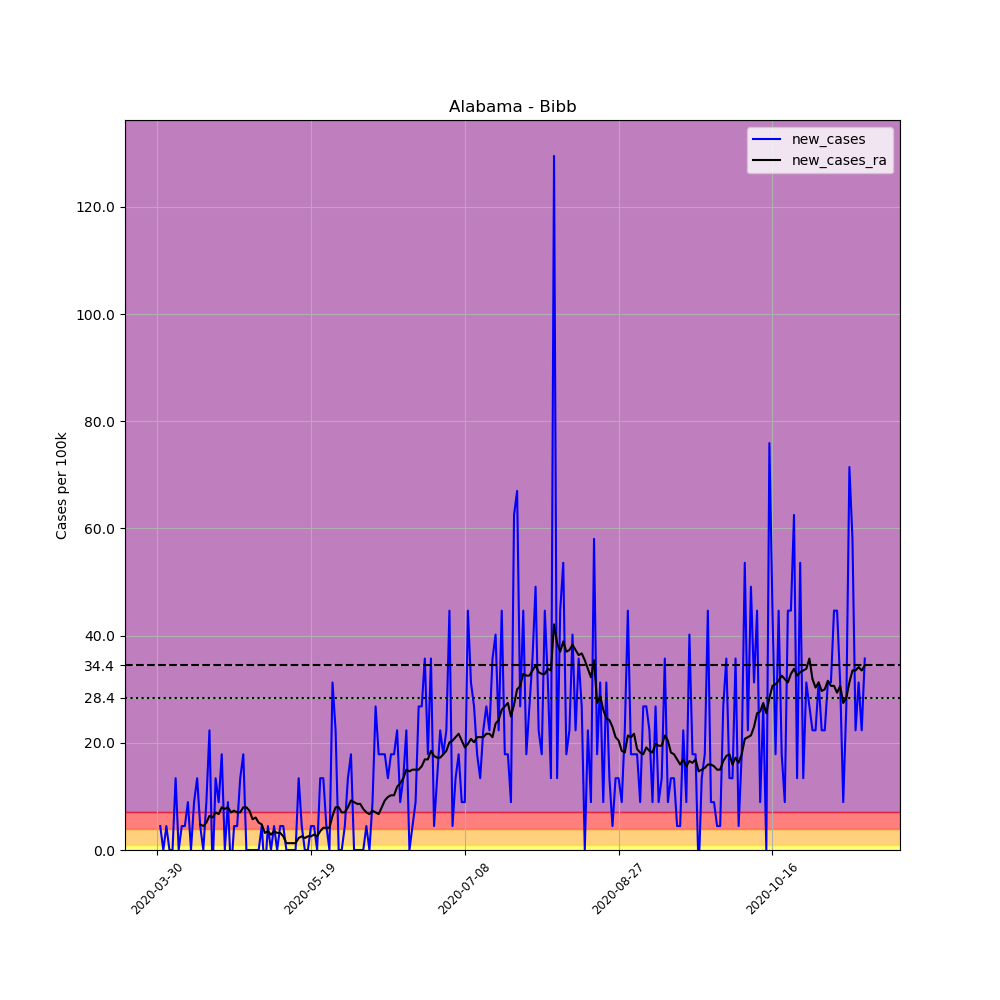

The file beside this chart, header and first rows:
, date, county, state, fips, cases, deaths, COUNTY, STNAME, CTYNAME, POPESTIMATE2019, per_100k, new_cases, new_cases_ra
468164, 2020-03-30, Bibb, Alabama, 1007, 2, 0, 7, Alabama, Bibb, 22394, 8.931, , 
468165, 2020-03-31, Bibb, Alabama, 1007, 3, 0, 7, Alabama, Bibb, 22394, 13.4, 4.465, 
468166, 2020-04-01, Bibb, Alabama, 1007, 3, 0, 7, Alabama, Bibb, 22394, 13.4, 0.0, 
468167, 2020-04-02, Bibb, Alabama, 1007, 4, 0, 7, Alabama, Bibb, 22394, 17.86, 4.465, 
468168, 2020-04-03, Bibb, Alabama, 1007, 4, 0, 7, Alabama, Bibb, 22394, 17.86, 0.0, 
468169, 2020-04-04, Bibb, Alabama, 1007, 4, 0, 7, Alabama, Bibb, 22394, 17.86, 0.0, 
468170, 2020-04-05, Bibb, Alabama, 1007, 7, 0, 7, Alabama, Bibb, 22394, 31.26, 13.4, 
468171, 2020-04-06, Bibb, Alabama, 1007, 7, 0, 7, Alabama, Bibb, 22394, 31.26, 0.0, 
468172, 2020-04-07, Bibb, Alabama, 1007, 8, 0, 7, Alabama, Bibb, 22394, 35.72, 4.465, 
468173, 2020-04-08, Bibb, Alabama, 1007, 9, 0, 7, Alabama, Bibb, 22394, 40.19, 4.465, 
468174, 2020-04-09, Bibb, Alabama, 1007, 11, 0, 7, Alabama, Bibb, 22394, 49.12, 8.931, 
468175, 2020-04-10, Bibb, Alabama, 1007, 11, 0, 7, Alabama, Bibb, 22394, 49.12, 0.0, 
468176, 2020-04-11, Bibb, Alabama, 1007, 13, 0, 7, Alabama, Bibb, 22394, 58.05, 8.931, 
468177, 2020-04-12, Bibb, Alabama, 1007, 16, 0, 7, Alabama, Bibb, 22394, 71.45, 13.4, 
468178, 2020-04-13, Bibb, Alabama, 1007, 17, 0, 7, Alabama, Bibb, 22394, 75.91, 4.465, 4.784
468179, 2020-04-14, Bibb, Alabama, 1007, 17, 0, 7, Alabama, Bibb, 22394, 75.91, 0.0, 4.465
468180, 2020-04-15, Bibb, Alabama, 1007, 19, 0, 7, Alabama, Bibb, 22394, 84.84, 8.931, 5.103
468181, 2020-04-16, Bibb, Alabama, 1007, 24, 0, 7, Alabama, Bibb, 22394, 107.2, 22.33, 6.379
468182, 2020-04-17, Bibb, Alabama, 1007, 23, 0, 7, Alabama, Bibb, 22394, 102.7, -4.465, 6.06
468183, 2020-04-18, Bibb, Alabama, 1007, 26, 0, 7, Alabama, Bibb, 22394, 116.1, 13.4, 7.017
468184, 2020-04-19, Bibb, Alabama, 1007, 28, 0, 7, Alabama, Bibb, 22394, 125, 8.931, 6.698
468185, 2020-04-20, Bibb, Alabama, 1007, 32, 0, 7, Alabama, Bibb, 22394, 142.9, 17.86, 7.974
468186, 2020-04-21, Bibb, Alabama, 1007, 32, 0, 7, Alabama, Bibb, 22394, 142.9, 0.0, 7.655
468187, 2020-04-22, Bibb, Alabama, 1007, 34, 0, 7, Alabama, Bibb, 22394, 151.8, 8.931, 7.974
468188, 2020-04-23, Bibb, Alabama, 1007, 33, 0, 7, Alabama, Bibb, 22394, 147.4, -4.465, 7.017
468189, 2020-04-24, Bibb, Alabama, 1007, 34, 0, 7, Alabama, Bibb, 22394, 151.8, 4.465, 7.336
468190, 2020-04-25, Bibb, Alabama, 1007, 35, 0, 7, Alabama, Bibb, 22394, 156.3, 4.465, 7.017
468191, 2020-04-26, Bibb, Alabama, 1007, 38, 0, 7, Alabama, Bibb, 22394, 169.7, 13.4, 7.017
468192, 2020-04-27, Bibb, Alabama, 1007, 42, 0, 7, Alabama, Bibb, 22394, 187.6, 17.86, 7.974
468193, 2020-04-28, Bibb, Alabama, 1007, 42, 0, 7, Alabama, Bibb, 22394, 187.6, 0.0, 7.974
468194, 2020-04-29, Bibb, Alabama, 1007, 42, 0, 7, Alabama, Bibb, 22394, 187.6, 0.0, 7.336
468195, 2020-04-30, Bibb, Alabama, 1007, 42, 0, 7, Alabama, Bibb, 22394, 187.6, 0.0, 5.741
468196, 2020-05-01, Bibb, Alabama, 1007, 42, 0, 7, Alabama, Bibb, 22394, 187.6, 0.0, 6.06
468197, 2020-05-02, Bibb, Alabama, 1007, 42, 0, 7, Alabama, Bibb, 22394, 187.6, 0.0, 5.103
468198, 2020-05-03, Bibb, Alabama, 1007, 43, 0, 7, Alabama, Bibb, 22394, 192, 4.465, 4.784
468199, 2020-05-04, Bibb, Alabama, 1007, 42, 0, 7, Alabama, Bibb, 22394, 187.6, -4.465, 3.19
468200, 2020-05-05, Bibb, Alabama, 1007, 43, 0, 7, Alabama, Bibb, 22394, 192, 4.465, 3.509
468201, 2020-05-06, Bibb, Alabama, 1007, 43, 0, 7, Alabama, Bibb, 22394, 192, 0.0, 2.871
468202, 2020-05-07, Bibb, Alabama, 1007, 44, 0, 7, Alabama, Bibb, 22394, 196.5, 4.465, 3.509
468203, 2020-05-08, Bibb, Alabama, 1007, 44, 1, 7, Alabama, Bibb, 22394, 196.5, 0.0, 3.19
468204, 2020-05-09, Bibb, Alabama, 1007, 45, 1, 7, Alabama, Bibb, 22394, 200.9, 4.465, 3.19
468205, 2020-05-10, Bibb, Alabama, 1007, 46, 1, 7, Alabama, Bibb, 22394, 205.4, 4.465, 2.552
468206, 2020-05-11, Bibb, Alabama, 1007, 46, 1, 7, Alabama, Bibb, 22394, 205.4, 0.0, 1.276
468207, 2020-05-12, Bibb, Alabama, 1007, 46, 1, 7, Alabama, Bibb, 22394, 205.4, 0.0, 1.276
468208, 2020-05-13, Bibb, Alabama, 1007, 46, 1, 7, Alabama, Bibb, 22394, 205.4, 0.0, 1.276
468209, 2020-05-14, Bibb, Alabama, 1007, 46, 1, 7, Alabama, Bibb, 22394, 205.4, 0.0, 1.276
468210, 2020-05-15, Bibb, Alabama, 1007, 49, 1, 7, Alabama, Bibb, 22394, 218.8, 13.4, 2.233
468211, 2020-05-16, Bibb, Alabama, 1007, 50, 1, 7, Alabama, Bibb, 22394, 223.3, 4.465, 2.552
468212, 2020-05-17, Bibb, Alabama, 1007, 50, 1, 7, Alabama, Bibb, 22394, 223.3, 0.0, 2.233
468213, 2020-05-18, Bibb, Alabama, 1007, 50, 1, 7, Alabama, Bibb, 22394, 223.3, 0.0, 2.552
468214, 2020-05-19, Bibb, Alabama, 1007, 51, 1, 7, Alabama, Bibb, 22394, 227.7, 4.465, 2.552
468215, 2020-05-20, Bibb, Alabama, 1007, 52, 1, 7, Alabama, Bibb, 22394, 232.2, 4.465, 2.871
468216, 2020-05-21, Bibb, Alabama, 1007, 52, 1, 7, Alabama, Bibb, 22394, 232.2, 0.0, 2.552
468217, 2020-05-22, Bibb, Alabama, 1007, 55, 1, 7, Alabama, Bibb, 22394, 245.6, 13.4, 3.509
468218, 2020-05-23, Bibb, Alabama, 1007, 58, 1, 7, Alabama, Bibb, 22394, 259, 13.4, 4.147
468219, 2020-05-24, Bibb, Alabama, 1007, 59, 1, 7, Alabama, Bibb, 22394, 263.5, 4.465, 4.147
468220, 2020-05-25, Bibb, Alabama, 1007, 59, 1, 7, Alabama, Bibb, 22394, 263.5, 0.0, 4.147
468221, 2020-05-26, Bibb, Alabama, 1007, 66, 1, 7, Alabama, Bibb, 22394, 294.7, 31.26, 6.379
468222, 2020-05-27, Bibb, Alabama, 1007, 71, 1, 7, Alabama, Bibb, 22394, 317, 22.33, 7.974
468223, 2020-05-28, Bibb, Alabama, 1007, 71, 1, 7, Alabama, Bibb, 22394, 317, 0.0, 7.974
... 171 more rows
